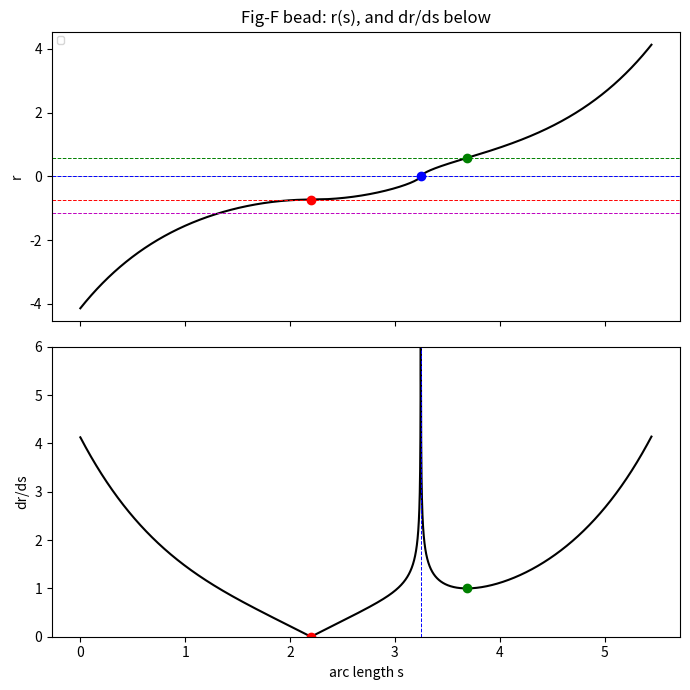

Source code (Python): (Note: this script raises an exception after producing the figure.)
import numpy as np
al=1.0; twoM=2/(3*np.sqrt(3))            # Nariai
A=(twoM*al**2)**(1/3)                     # turnaround radius magnitude = 2^{1/3} alpha/sqrt3
rho=al/np.sqrt(3)                          # merged (Nariai) horizon; front seam = +rho, back = -2rho
print(f"  A (|turnaround|)={A:.4f} = 2^(1/3)/sqrt3={2**(1/3)/np.sqrt(3):.4f}")
print(f"  front seam +rho={rho:.4f}   back seam -2rho={-2*rho:.4f}   (2:1)")
print(f"  ordering on collapse branch: r=0 ... turnaround({-A:.3f}) ... back seam({-2*rho:.3f})")
print(f"  -> turnaround (|{A:.3f}|) is BETWEEN r=0 and the back seam (|{2*rho:.3f}|): 2^(1/3) vs 2.")

# build r(s) and dr/ds along the path: collapse (u:-U->0) + lift (v:pi/3->0) + expansion (w:0->W)
def collapse(u): return -A*np.cosh(3*u/2/al)**(2/3)          # u<0..0 ; dr/du=0 at u=0 (turnaround)
def lift(v):     return -A*np.sin(3*v/2/al)**(2/3)            # v: pi*al/3 -> 0 ; r: -A -> 0
def expand(w):   return  A*np.sinh(3*w/2/al)**(2/3)           # w:0->W ; r:0->+inf
U,W=2.2,2.2
u=np.linspace(-U,0,4000); v=np.linspace(np.pi*al/3,0,4000)[1:]; w=np.linspace(0,W,4000)[1:]
rc,rl,re=collapse(u),lift(v),expand(w)
# arc length s = concatenated parameter (ds=|dtau|=du,dv,dw on each straight leg)
sc=u+U; sl=sc[-1]+(np.pi*al/3-v); se=sl[-1]+w
s=np.concatenate([sc,sl,se]); r=np.concatenate([rc,rl,re])
drds=np.gradient(r,s)
# locate features
i_turn=len(sc)-1                                   # end of collapse = turnaround
i_zero=len(sc)+len(sl)-1                            # end of lift = r=0
# front seam on expansion leg: r=+rho
i_front=len(sc)+len(sl)+np.argmin(np.abs(re-rho))
print(f"\n  dr/ds at turnaround = {drds[i_turn]:.4f}  (expect ~0)")
print(f"  dr/ds just before r=0 = {drds[i_zero-2]:.3f}  (expect large -> vertical tangent)")
# is the front seam the MINIMUM of dr/ds on the expansion leg?
exp_slice=slice(len(sc)+len(sl), None)
i_min_exp=len(sc)+len(sl)+np.argmin(drds[exp_slice])
print(f"  dr/ds MINIMUM on expansion leg at r={r[i_min_exp]:.4f}  (front seam rho={rho:.4f}? {'YES' if abs(r[i_min_exp]-rho)<0.02 else 'no'})")
# analytic: min of sinh^{-1/3}cosh at tanh=1/sqrt3 -> r=(2M)^{1/3}(1/sqrt2)^{2/3}=M^{1/3}=rho at Nariai
print(f"  analytic check: min dr/dw at tanh(3w/2)=1/sqrt3 -> r=M^(1/3)={ (twoM/2)**(1/3):.4f} = rho -> the FRONT SEAM is the dr/ds min.")
# collapse leg: is dr/ds monotonic (back seam NOT an extremum)?
col_drds=np.abs(drds[:len(sc)])
mono = np.all(np.diff(col_drds[10:-10])<=1e-6) or np.all(np.diff(col_drds[10:-10])>=-1e-6)
print(f"  collapse-leg |dr/ds| monotonic from turnaround outward? {mono}  -> back seam is NOT a dr/ds extremum (asymmetry).")

import matplotlib; matplotlib.use('Agg'); import matplotlib.pyplot as plt
fig,(ax1,ax2)=plt.subplots(2,1,figsize=(7,7),sharex=True)
ax1.plot(s,r,'k-',lw=1.5); ax1.axhline(0,color='0.7',lw=.6)
for val,lab,c in [(-A,'turnaround (dr/ds=0)','r'),(0,'r=0 conjugation (dr/ds=inf)','b'),(rho,'front seam +rho','g'),(-2*rho,'back seam -2rho','m')]:
    ax1.axhline(val,color=c,lw=.7,ls='--')
ax1.plot(s[i_turn],r[i_turn],'ro'); ax1.plot(s[i_zero],r[i_zero],'bo'); ax1.plot(s[i_front],r[i_front],'go')
ax1.set_ylabel('r'); ax1.set_title('Fig-F bead: r(s), and dr/ds below'); ax1.legend(fontsize=7,loc='upper left')
ax2.plot(s,drds,'k-',lw=1.5); ax2.set_ylim(0,6); ax2.set_ylabel('dr/ds'); ax2.set_xlabel('arc length s')
ax2.plot(s[i_turn],drds[i_turn],'ro'); ax2.plot(s[i_front],drds[i_front],'go')
ax2.axvline(s[i_zero],color='b',lw=.7,ls='--')
plt.tight_layout(); plt.savefig('/home/claude/cr/work/bead_profile.png',dpi=110)
print("  [figure saved: bead_profile.png]")
